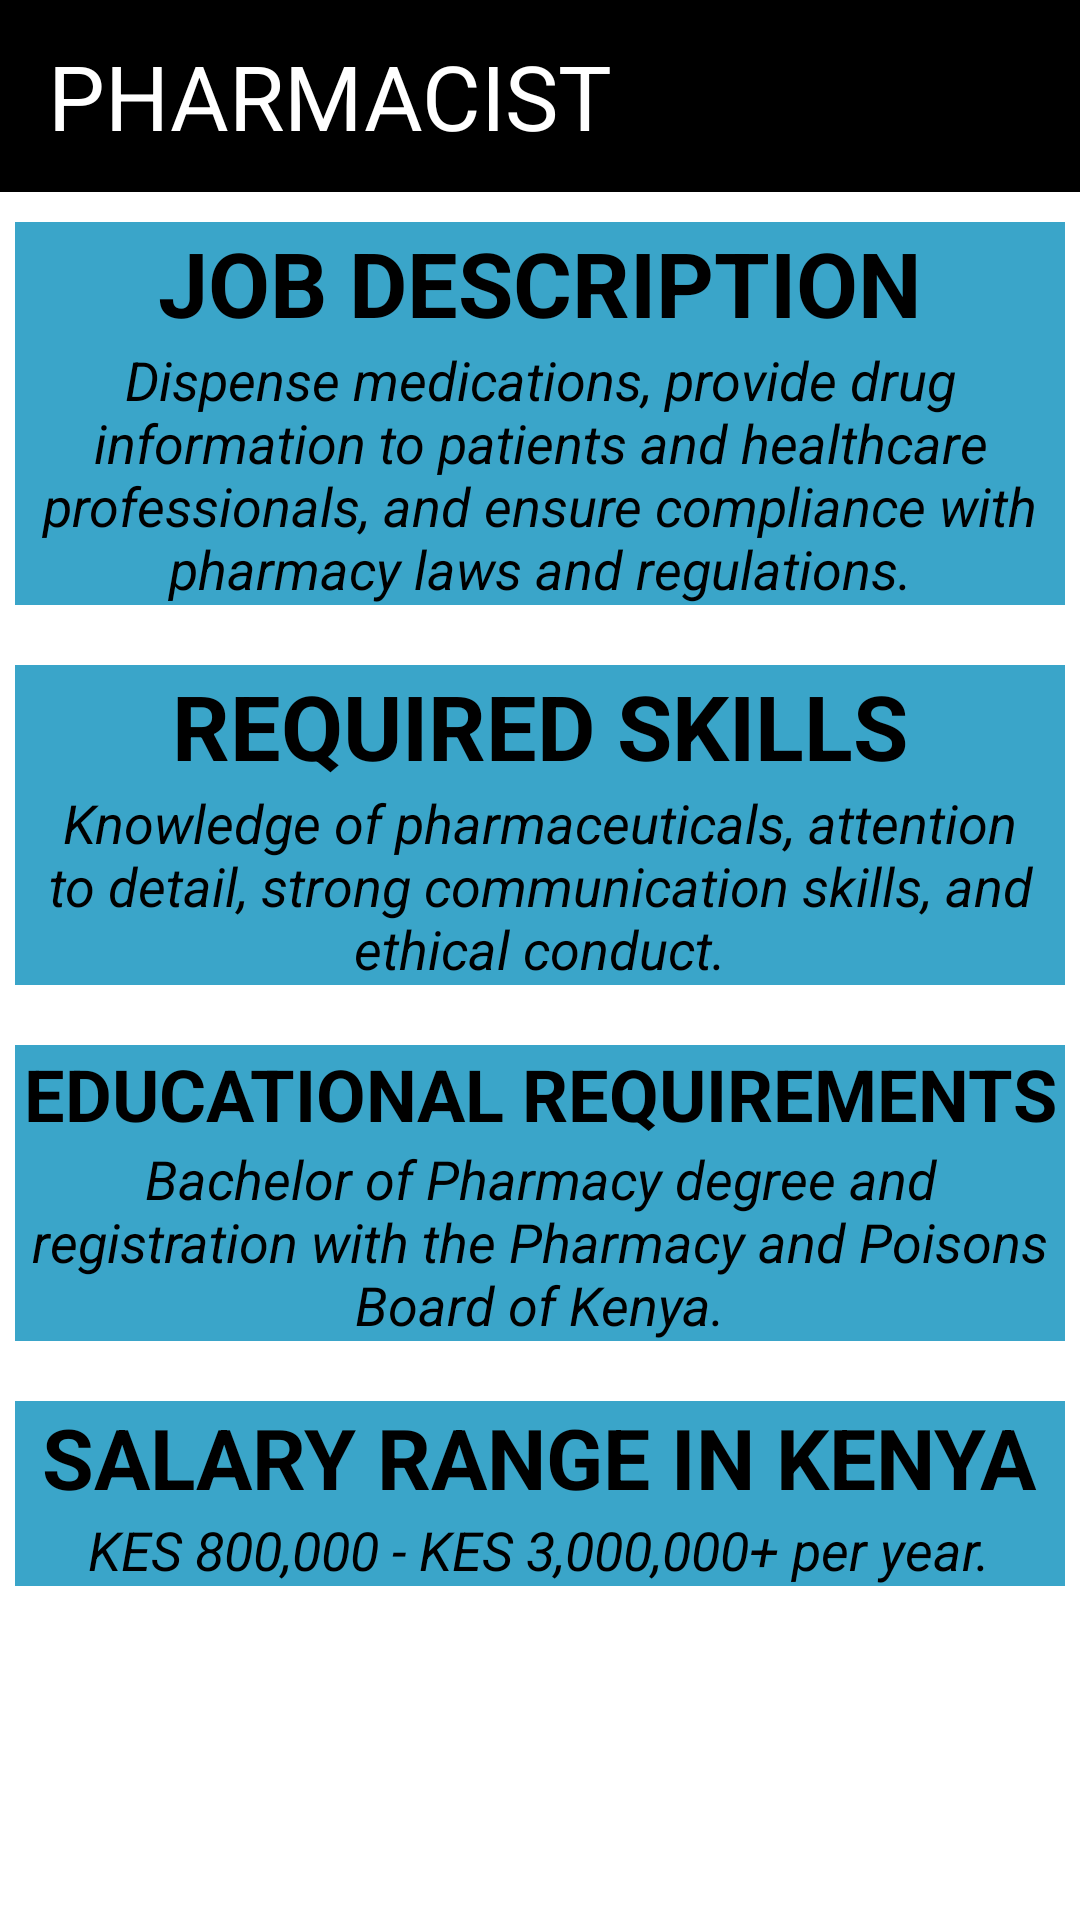

Layout XML and referenced resources for this Android screen:
<!-- AndroidManifest.xml: application theme Theme.CareerNavigator -->
<!-- res/layout/activity_pharmacist.xml -->
<?xml version="1.0" encoding="utf-8"?>
<LinearLayout xmlns:android="http://schemas.android.com/apk/res/android"
    xmlns:app="http://schemas.android.com/apk/res-auto"
    xmlns:tools="http://schemas.android.com/tools"
    android:layout_width="match_parent"
    android:layout_height="match_parent"
    tools:context=".Pharmacist"
    android:background="@color/white"
    android:orientation="vertical"
    >
    <androidx.appcompat.widget.Toolbar
        android:id="@+id/toolbar"
        android:layout_width="match_parent"
        android:layout_height="?attr/actionBarSize"
        android:background="@color/black"
        android:elevation="4dp"
        android:theme="@style/ThemeOverlay.AppCompat.Dark.ActionBar" >
        <TextView
            android:layout_width="wrap_content"
            android:layout_height="wrap_content"
            android:text="PHARMACIST"
            android:textSize="30dp"
            android:drawableStart="@drawable/baseline_arrow_back_ios_24"
            android:drawableTint="@color/white"
            android:id="@+id/backbtn"
            android:textColor="@color/white"
            android:textAlignment="center"
            />

    </androidx.appcompat.widget.Toolbar>
    <LinearLayout
        android:layout_width="wrap_content"
        android:layout_height="wrap_content"
        android:orientation="vertical"
        android:layout_marginBottom="20dp"
        android:gravity="center"
        android:layout_marginLeft="5dp"
        android:layout_marginRight="5dp"
        android:layout_marginTop="10dp"
        android:background="@color/blue">
        <TextView
            android:layout_width="wrap_content"
            android:layout_height="wrap_content"
            android:text="JOB DESCRIPTION"
            android:textStyle="bold"
            android:textSize="30dp"
            android:textColor="@color/black"
            />
        <TextView
            android:layout_width="wrap_content"
            android:layout_height="wrap_content"
            android:textColor="@color/black"
            android:textSize="18dp"
            android:textStyle="italic"
            android:textAlignment="center"
            android:text="Dispense medications, provide drug information to patients and healthcare professionals, and ensure compliance with pharmacy laws and regulations."/>

    </LinearLayout>

    <LinearLayout
        android:layout_width="wrap_content"
        android:layout_height="wrap_content"
        android:orientation="vertical"
        android:layout_marginLeft="5dp"
        android:layout_marginRight="5dp"
        android:layout_marginBottom="20dp"
        android:gravity="center"
        android:background="@color/blue">
        <TextView
            android:layout_width="wrap_content"
            android:layout_height="wrap_content"
            android:text="REQUIRED SKILLS"
            android:textStyle="bold"
            android:textSize="30dp"
            android:textColor="@color/black"
            />
        <TextView
            android:layout_width="wrap_content"
            android:layout_height="wrap_content"
            android:textColor="@color/black"
            android:textSize="18dp"
            android:textStyle="italic"
            android:textAlignment="center"
            android:text="Knowledge of pharmaceuticals, attention to detail, strong communication skills, and ethical conduct."/>
    </LinearLayout>

    <LinearLayout
        android:layout_width="match_parent"
        android:layout_height="wrap_content"
        android:orientation="vertical"
        android:gravity="center"
        android:layout_marginBottom="20dp"
        android:layout_marginLeft="5dp"
        android:layout_marginRight="5dp"
        android:background="@color/blue">
        <TextView
            android:layout_width="match_parent"
            android:layout_height="wrap_content"
            android:text="EDUCATIONAL REQUIREMENTS"
            android:textStyle="bold"
            android:textAlignment="center"
            android:textSize="24dp"
            android:textColor="@color/black"
            />
        <TextView
            android:layout_width="match_parent"
            android:layout_height="wrap_content"
            android:textColor="@color/black"
            android:textSize="18dp"
            android:textStyle="italic"
            android:textAlignment="center"
            android:text="Bachelor of Pharmacy degree and registration with the Pharmacy and Poisons Board of Kenya."/>
    </LinearLayout>

    <LinearLayout
        android:layout_width="match_parent"
        android:layout_height="wrap_content"
        android:orientation="vertical"
        android:gravity="center"
        android:layout_marginLeft="5dp"
        android:layout_marginRight="5dp"
        android:layout_marginBottom="20dp"
        android:background="@color/blue">
        <TextView
            android:layout_width="wrap_content"
            android:layout_height="wrap_content"
            android:text="SALARY RANGE IN KENYA"
            android:textStyle="bold"
            android:textSize="28dp"
            android:textColor="@color/black"
            />
        <TextView
            android:layout_width="wrap_content"
            android:layout_height="wrap_content"
            android:textColor="@color/black"
            android:textSize="18dp"
            android:textStyle="italic"
            android:textAlignment="center"
            android:text="KES 800,000 - KES 3,000,000+ per year."/>
    </LinearLayout>





</LinearLayout>
<!-- resources referenced by this layout -->
<resources>
  <color name="black">#FF000000</color>
  <color name="blue">#3AA5C9</color>
  <color name="white">#FFFFFFFF</color>
  <style name="Theme.CareerNavigator" parent="Base.Theme.CareerNavigator" />
  <style name="Base.Theme.CareerNavigator" parent="Theme.Material3.DayNight.NoActionBar">
          
          
          <item name="android:statusBarColor">@color/darkblue</item>
      </style>
  <color name="darkblue">#007BFF</color>
</resources>
